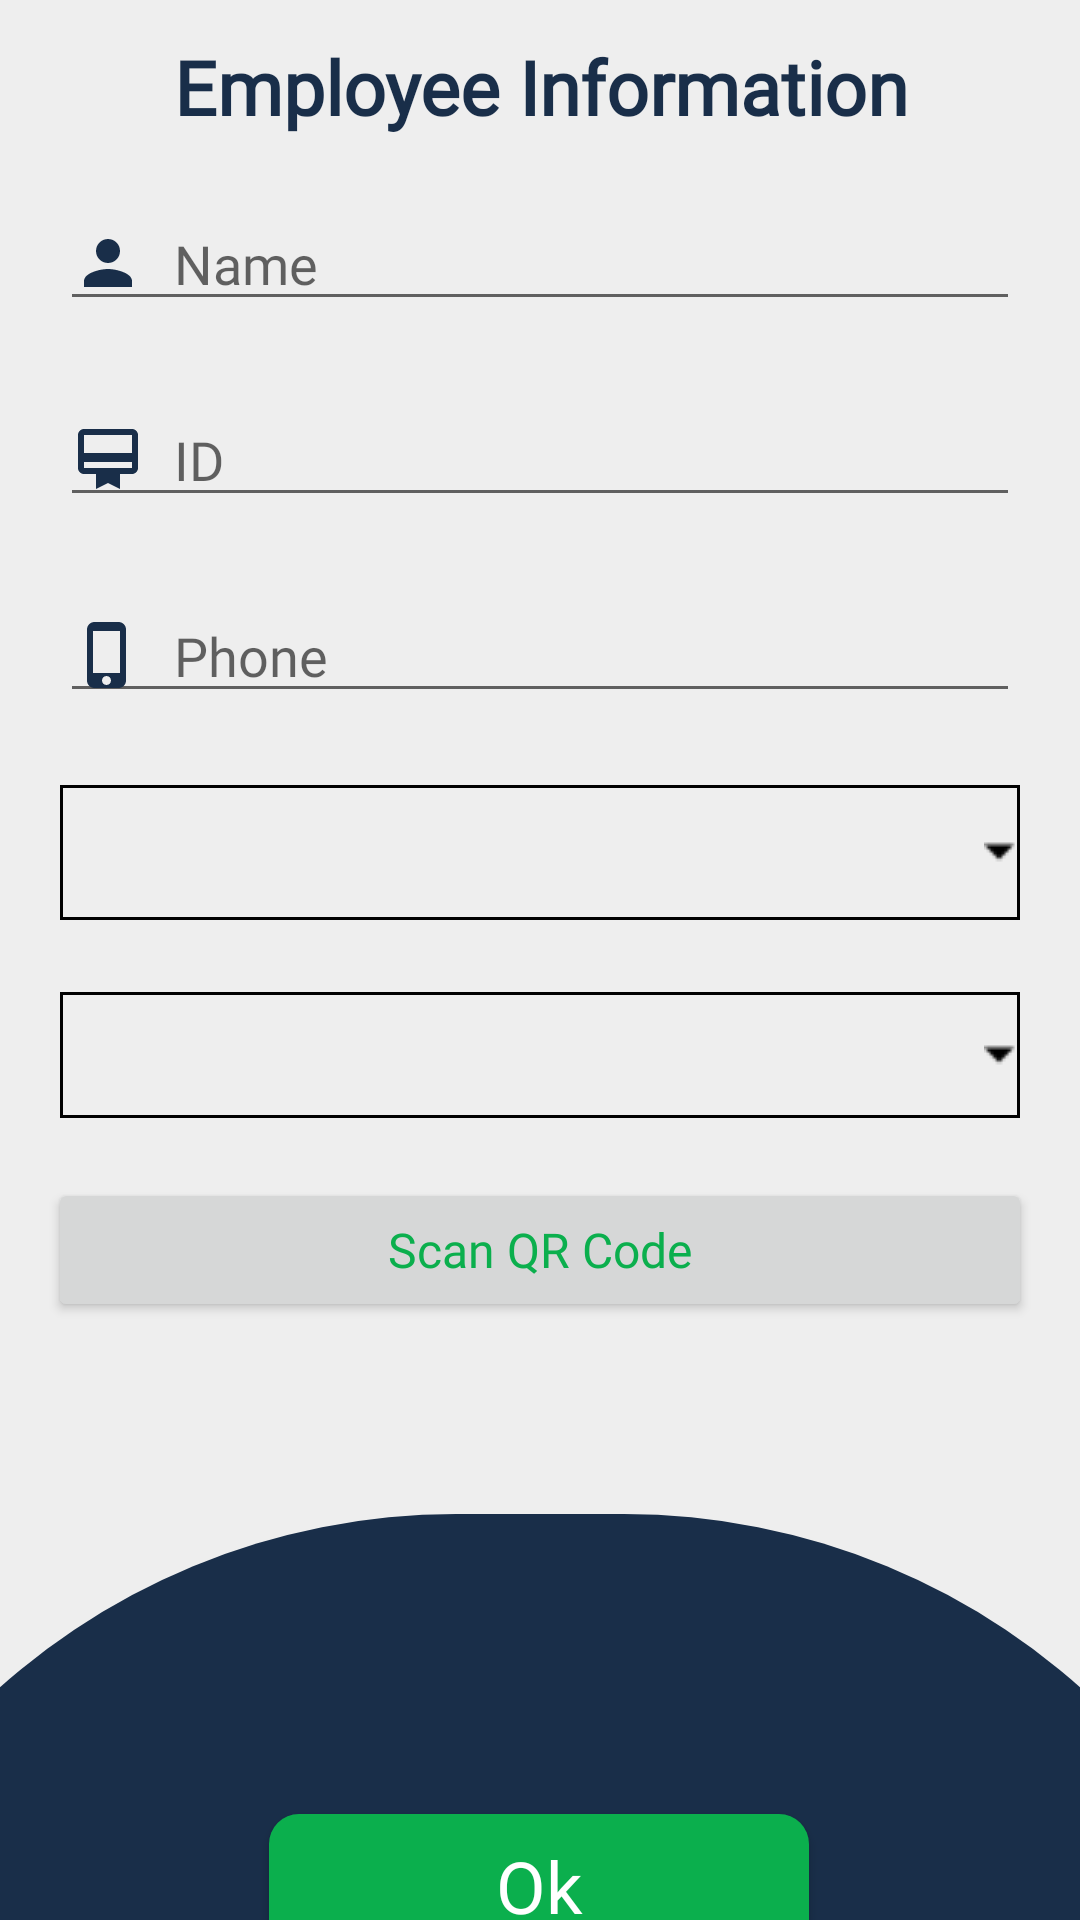

The Android layout XML behind this screen, and the referenced resources:
<!-- AndroidManifest.xml: application theme AppTheme -->
<!-- res/layout/activity_fill_emp_details.xml -->
<?xml version="1.0" encoding="utf-8"?>
<androidx.constraintlayout.widget.ConstraintLayout xmlns:android="http://schemas.android.com/apk/res/android"
    xmlns:app="http://schemas.android.com/apk/res-auto"
    xmlns:tools="http://schemas.android.com/tools"
    android:layout_width="match_parent"
    android:layout_height="match_parent"
    android:background="#eeeeee"
    tools:context=".Manager.Fill_emp_details">


    <ScrollView
        android:id="@+id/scrollView3"
        android:layout_width="0dp"
        android:layout_height="wrap_content"
        android:orientation="vertical"
        app:layout_constraintBottom_toBottomOf="parent"
        app:layout_constraintEnd_toEndOf="parent"
        app:layout_constraintHorizontal_bias="1.0"
        app:layout_constraintStart_toStartOf="parent"
        app:layout_constraintTop_toTopOf="parent"
        app:layout_constraintVertical_bias="0.0"
        tools:ignore="MissingConstraints">

        <LinearLayout
            android:layout_width="match_parent"
            android:layout_height="match_parent"
            android:layout_marginTop="10dp"
            android:orientation="vertical">

            <TextView
                android:layout_width="match_parent"
                android:layout_height="match_parent"
                android:layout_marginTop="2sp"
                android:layout_marginBottom="20sp"
                android:fontFamily="@font/raleway"
                android:gravity="center"
                android:text="Employee Information"
                android:textColor="@color/mainDark"
                android:textSize="25dp"
                android:textStyle="bold" />


            <EditText
                android:id="@+id/e_name"
                android:layout_width="match_parent"
                android:layout_height="wrap_content"
                android:layout_gravity="center"
                android:layout_marginStart="20dp"
                android:layout_marginLeft="8dp"
                android:layout_marginEnd="20dp"
                android:layout_marginRight="8dp"
                android:drawableLeft="@drawable/name"
                android:drawablePadding="10dp"
                android:ems="10"
                android:fontFamily="@font/raleway"
                android:hint="Name"
                android:inputType="textPersonName"
                app:layout_constraintBottom_toBottomOf="parent"
                app:layout_constraintEnd_toEndOf="parent"
                app:layout_constraintHorizontal_bias="0.511"
                app:layout_constraintStart_toStartOf="parent"
                tools:ignore="MissingConstraints" />

            <EditText
                android:id="@+id/e_id"
                android:layout_width="match_parent"
                android:layout_height="wrap_content"
                android:layout_gravity="center"
                android:layout_marginStart="20dp"
                android:layout_marginLeft="8dp"
                android:layout_marginTop="24dp"
                android:layout_marginEnd="20dp"
                android:layout_marginRight="8dp"
                android:drawableLeft="@drawable/id"
                android:drawablePadding="10dp"
                android:ems="10"
                android:fontFamily="@font/raleway"
                android:hint="ID"
                android:inputType="phone"
                app:layout_constraintEnd_toEndOf="parent"
                app:layout_constraintHorizontal_bias="0.511"
                app:layout_constraintStart_toStartOf="parent"
                app:layout_constraintTop_toBottomOf="@+id/e_name"
                tools:ignore="MissingConstraints" />

            <EditText
                android:id="@+id/e_phone"
                android:layout_width="match_parent"
                android:layout_height="wrap_content"
                android:layout_gravity="center"
                android:layout_marginStart="20dp"
                android:layout_marginLeft="8dp"
                android:layout_marginTop="24dp"
                android:layout_marginEnd="20dp"
                android:layout_marginRight="8dp"
                android:drawableLeft="@drawable/phone"
                android:drawablePadding="10dp"
                android:ems="10"
                android:fontFamily="@font/raleway"
                android:hint="Phone"
                android:inputType="phone"
                app:layout_constraintEnd_toEndOf="parent"
                app:layout_constraintHorizontal_bias="0.511"
                app:layout_constraintStart_toStartOf="parent"
                app:layout_constraintTop_toBottomOf="@+id/e_id"
                tools:ignore="MissingConstraints" />

            <Spinner
                android:id="@+id/job"
                android:layout_width="match_parent"
                android:layout_height="45dp"
                android:layout_gravity="center"
                android:layout_marginStart="20dp"
                android:layout_marginLeft="8dp"
                android:layout_marginTop="24dp"
                android:layout_marginEnd="20dp"
                android:layout_marginRight="8dp"
                android:drawablePadding="10dp"
                android:background="@drawable/spinner_background"
                android:ems="10"
                android:hint="Job Title"
                android:inputType="textPersonName"
                app:layout_constraintEnd_toEndOf="parent"
                app:layout_constraintHorizontal_bias="0.511"
                app:layout_constraintStart_toStartOf="parent"
                app:layout_constraintTop_toBottomOf="@+id/e_phone"
                tools:ignore="MissingConstraints" />



            <Spinner
                android:id="@+id/sp_project"
                android:layout_width="match_parent"
                android:layout_height="42dp"
                android:layout_gravity="center"
                android:layout_marginStart="20dp"
                android:layout_marginLeft="8dp"
                android:layout_marginTop="24dp"
                android:layout_marginEnd="20dp"
                android:layout_marginRight="8dp"
                android:textSize="25dp"
                android:background="@drawable/spinner_background"
                android:textStyle="bold"
                app:layout_constraintEnd_toEndOf="parent"
                app:layout_constraintHorizontal_bias="0.511"
                app:layout_constraintStart_toStartOf="parent"
                app:layout_constraintTop_toBottomOf="@+id/job"
                tools:ignore="MissingConstraints" />

            <Button
                android:id="@+id/scan_btn"
                android:layout_width="match_parent"
                android:layout_height="wrap_content"
                android:layout_gravity="center"
                android:layout_marginStart="16dp"
                android:layout_marginTop="20sp"
                android:layout_marginEnd="16dp"
                android:drawablePadding="0dp"
                android:fontFamily="@font/raleway"
                android:text="Scan QR Code"
                android:textAllCaps="false"
                android:textColor="@color/mainGreen"
                android:textSize="16sp" />


        </LinearLayout>

    </ScrollView>

    <ImageView
        android:id="@+id/imageView2"
        android:layout_width="514dp"
        android:layout_height="458dp"
        android:layout_marginTop="64dp"
        android:background="@drawable/circle"
        app:layout_constraintBottom_toBottomOf="parent"
        app:layout_constraintEnd_toEndOf="parent"
        app:layout_constraintHorizontal_bias="0.504"
        app:layout_constraintStart_toStartOf="parent"
        app:layout_constraintTop_toBottomOf="@+id/scrollView3"
        app:layout_constraintVertical_bias="0.0"
        tools:ignore="MissingConstraints" />


    <Button
        android:id="@+id/continue_btn"
        android:layout_width="180dp"
        android:layout_height="wrap_content"
        android:layout_marginStart="8dp"
        android:layout_marginTop="164dp"
        android:layout_marginEnd="8dp"
        android:background="@drawable/button"
        android:backgroundTint="@color/mainGreen"
        android:fontFamily="@font/raleway"
        android:gravity="center"
        android:text="Ok"
        android:textAllCaps="false"
        android:textColor="#FFFFFF"
        android:textSize="24dp"
        app:layout_constraintEnd_toEndOf="parent"
        app:layout_constraintHorizontal_bias="0.497"
        app:layout_constraintStart_toStartOf="parent"
        app:layout_constraintTop_toBottomOf="@+id/scrollView3" />



</androidx.constraintlayout.widget.ConstraintLayout>
<!-- resources referenced by this layout -->
<resources>
  <color name="mainDark">#192E49</color>
  <color name="mainGreen">#0BAF4D</color>
  <!-- drawable button (drawable) -->
  <?xml version="1.0" encoding="utf-8"?>
  <selector xmlns:android="http://schemas.android.com/apk/res/android">
      <item>
          <shape android:shape="rectangle">
              <solid android:color="#ffffff"></solid>
              <corners android:radius="10dp"></corners>
  
          </shape>
  
      </item>
  </selector>
  <!-- drawable circle (drawable) -->
  <?xml version="1.0" encoding="utf-8"?>
  <shape xmlns:android="http://schemas.android.com/apk/res/android">
      <solid android:color="@color/mainDark"/>
      <corners android:radius="300dp"/>
      <size android:width="400dp" android:height="400dp"/>
  </shape>
  <!-- drawable id (drawable) -->
  <vector xmlns:android="http://schemas.android.com/apk/res/android"
      android:width="24dp"
      android:height="24dp"
      android:viewportWidth="24.0"
      android:viewportHeight="24.0">
      <path
          android:fillColor="@color/mainDark"
          android:pathData="M20,2L4,2c-1.11,0 -2,0.89 -2,2v11c0,1.11 0.89,2 2,2h4v5l4,-2 4,2v-5h4c1.11,0 2,-0.89 2,-2L22,4c0,-1.11 -0.89,-2 -2,-2zM20,15L4,15v-2h16v2zM20,10L4,10L4,4h16v6z"/>
  </vector>
  <!-- drawable name (drawable) -->
  <vector xmlns:android="http://schemas.android.com/apk/res/android"
      android:width="24dp"
      android:height="24dp"
      android:viewportWidth="24.0"
      android:viewportHeight="24.0">
      <path
          android:fillColor="@color/mainDark"
          android:pathData="M12,12c2.21,0 4,-1.79 4,-4s-1.79,-4 -4,-4 -4,1.79 -4,4 1.79,4 4,4zM12,14c-2.67,0 -8,1.34 -8,4v2h16v-2c0,-2.66 -5.33,-4 -8,-4z"/>
  </vector>
  <!-- drawable phone (drawable) -->
  <vector xmlns:android="http://schemas.android.com/apk/res/android"
      android:width="24dp"
      android:height="24dp"
      android:viewportWidth="24.0"
      android:viewportHeight="24.0">
      <path
          android:fillColor="@color/mainDark"
          android:pathData="M15.5,1h-8C6.12,1 5,2.12 5,3.5v17C5,21.88 6.12,23 7.5,23h8c1.38,0 2.5,-1.12 2.5,-2.5v-17C18,2.12 16.88,1 15.5,1zM11.5,22c-0.83,0 -1.5,-0.67 -1.5,-1.5s0.67,-1.5 1.5,-1.5 1.5,0.67 1.5,1.5 -0.67,1.5 -1.5,1.5zM16,18L7,18L7,4h9v14z"/>
  </vector>
  <!-- drawable spinner_background (drawable) -->
  <?xml version="1.0" encoding="utf-8"?>
  <selector xmlns:android="http://schemas.android.com/apk/res/android">
  
      <item >
          <layer-list>
              <item >
                  <shape>
                      <stroke android:width="1dp" android:color="#000000"></stroke>
                  </shape>
              </item>
              <item>
                  <bitmap android:gravity="right" android:src="@drawable/drop"></bitmap>
              </item>
          </layer-list>
      </item>
  </selector>
  <style name="AppTheme" parent="Theme.AppCompat.Light.NoActionBar">
          
          <item name="colorPrimary">@color/colorPrimary</item>
          <item name="colorPrimaryDark">@color/colorPrimaryDark</item>
          <item name="colorAccent">@color/colorAccent</item>
      </style>
  <!-- drawable drop: png bitmap (drawable, 180 bytes) -->
  <color name="colorPrimary">#FF264A77</color>
  <color name="colorPrimaryDark">#FF192E49</color>
  <color name="colorAccent">#FF0BAF4D</color>
</resources>
